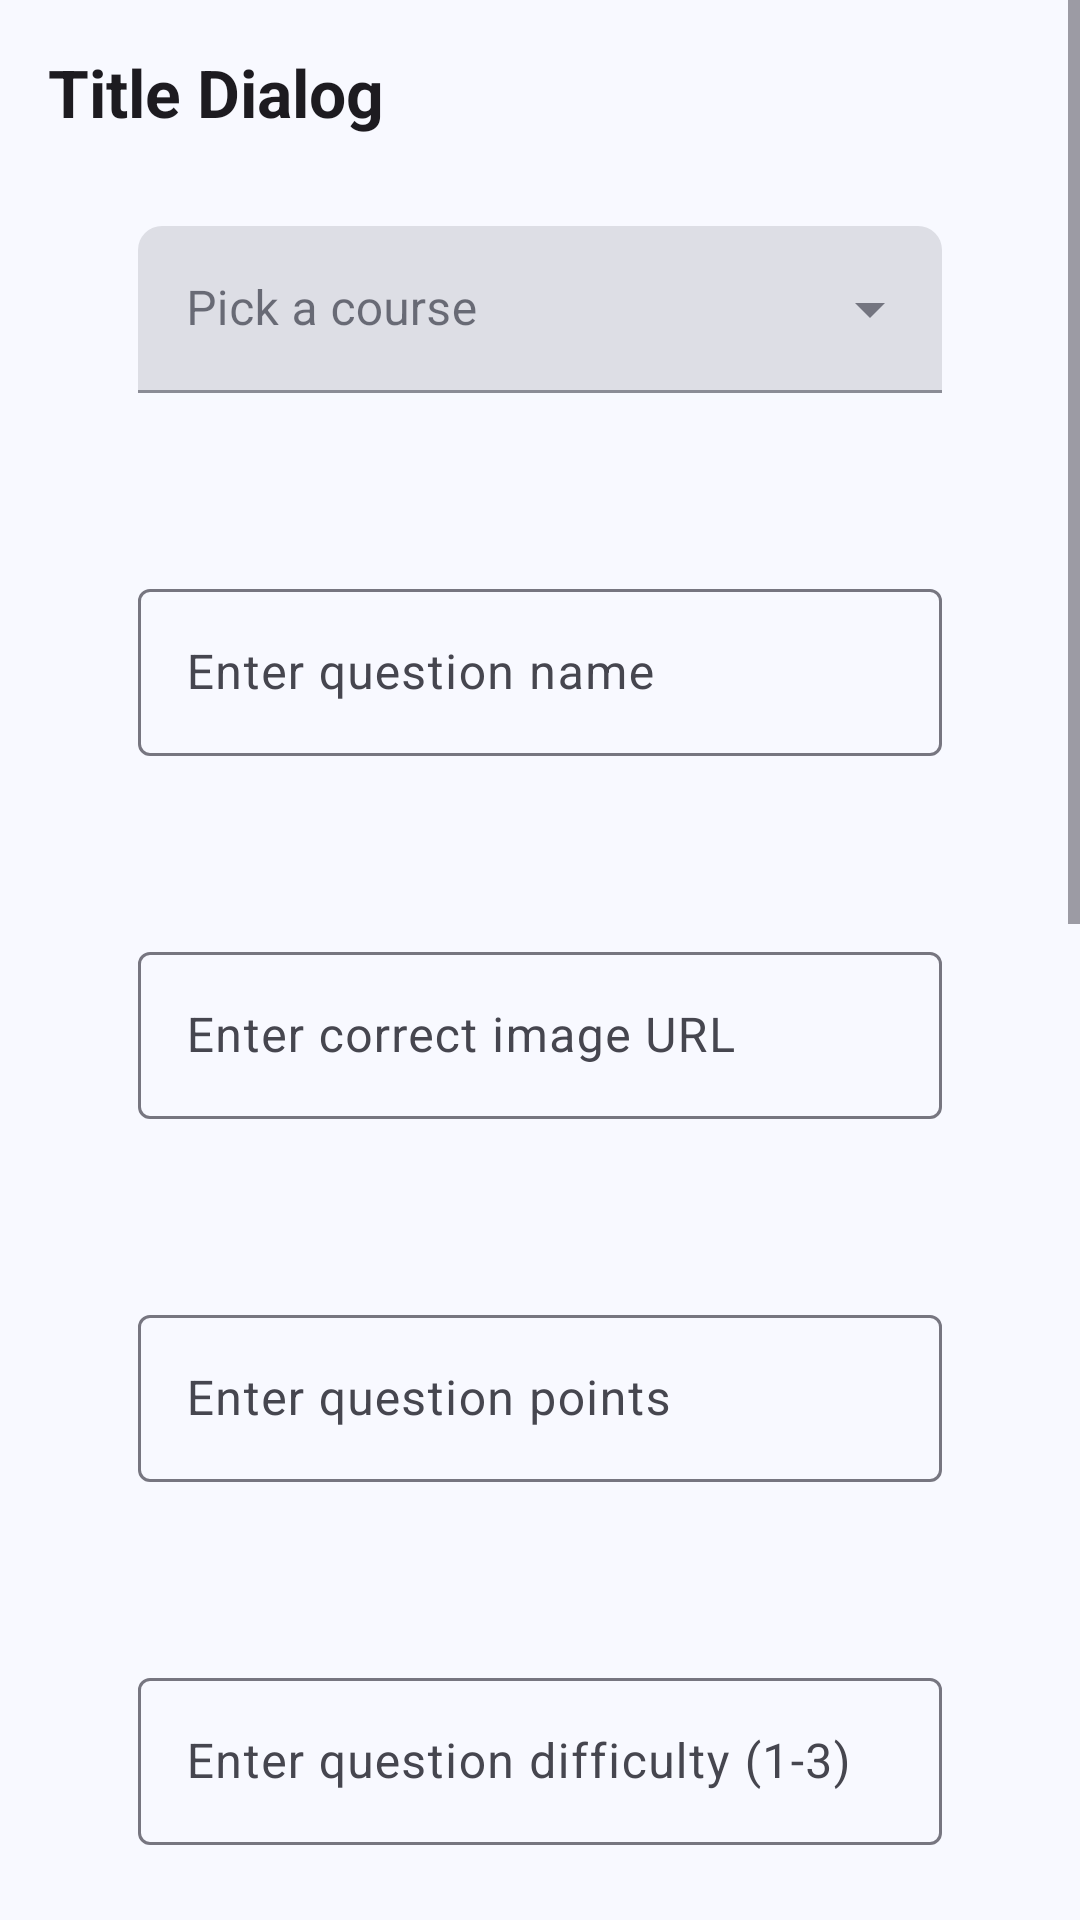

Produce the Android XML layout that renders to this screen, including the resource entries it uses.
<!-- AndroidManifest.xml: application theme Theme.QuizAppDiploma -->
<!-- res/layout/custom_dialog_add_question.xml -->
<?xml version="1.0" encoding="utf-8"?>
<ScrollView xmlns:android="http://schemas.android.com/apk/res/android"
    xmlns:app="http://schemas.android.com/apk/res-auto"
    android:layout_width="match_parent"
    android:layout_height="match_parent"
    android:fillViewport="true">

    <LinearLayout
        android:layout_width="match_parent"
        android:layout_height="wrap_content"
        android:orientation="vertical"
        android:padding="16dp">

        <TextView
            android:id="@+id/dialogTitle"
            android:layout_width="match_parent"
            android:layout_height="wrap_content"
            android:text="@string/title_dialog"
            android:textAppearance="@style/TextAppearance.AppCompat.Large"
            android:textStyle="bold" />

        <com.google.android.material.textfield.TextInputLayout
            android:id="@+id/courseMenu"
            style="@style/Widget.MaterialComponents.TextInputLayout.FilledBox.ExposedDropdownMenu"
            android:layout_width="match_parent"
            android:layout_height="wrap_content"
            android:hint="@string/pick_a_course"
            android:padding="30dp"
            app:layout_constraintBottom_toBottomOf="parent"
            app:layout_constraintStart_toStartOf="parent"
            app:layout_constraintTop_toTopOf="parent"
            app:layout_constraintVertical_bias="0.51"
            app:startIconDrawable="@drawable/baseline_book_24">

            <AutoCompleteTextView
                android:id="@+id/autoTextView2"
                android:layout_width="match_parent"
                android:layout_height="wrap_content"
                android:inputType="none"
                />

        </com.google.android.material.textfield.TextInputLayout>

        <com.google.android.material.textfield.TextInputLayout
            android:id="@+id/questionNameField"
            android:layout_width="match_parent"
            android:layout_height="wrap_content"
            android:hint="Enter question name"
            android:padding="30dp"
            app:layout_constraintBottom_toBottomOf="parent"
            app:layout_constraintEnd_toEndOf="parent"
            app:layout_constraintStart_toStartOf="parent"
            app:layout_constraintTop_toTopOf="parent"
            app:layout_constraintVertical_bias="0.25">

            <com.google.android.material.textfield.TextInputEditText
                android:layout_width="match_parent"
                android:layout_height="wrap_content"
                android:inputType="textMultiLine"/>

        </com.google.android.material.textfield.TextInputLayout>

        <com.google.android.material.textfield.TextInputLayout
            android:id="@+id/questionImagePath"
            android:layout_width="match_parent"
            android:layout_height="wrap_content"
            android:hint="Enter correct image URL"
            android:padding="30dp"
            app:layout_constraintBottom_toBottomOf="parent"
            app:layout_constraintEnd_toEndOf="parent"
            app:layout_constraintStart_toStartOf="parent"
            app:layout_constraintTop_toTopOf="parent"
            app:layout_constraintVertical_bias="0.25">

            <com.google.android.material.textfield.TextInputEditText
                android:layout_width="match_parent"
                android:layout_height="wrap_content"
                android:inputType="textMultiLine"/>

        </com.google.android.material.textfield.TextInputLayout>

        <com.google.android.material.textfield.TextInputLayout
            android:id="@+id/questionPointsField"
            android:layout_width="match_parent"
            android:layout_height="wrap_content"
            android:hint="Enter question points"
            android:padding="30dp"
            app:layout_constraintBottom_toBottomOf="parent"
            app:layout_constraintEnd_toEndOf="parent"
            app:layout_constraintStart_toStartOf="parent"
            app:layout_constraintTop_toTopOf="parent"
            app:layout_constraintVertical_bias="0.25">

            <com.google.android.material.textfield.TextInputEditText
                android:layout_width="match_parent"
                android:layout_height="wrap_content"
                android:inputType="numberDecimal"/>

        </com.google.android.material.textfield.TextInputLayout>

        <com.google.android.material.textfield.TextInputLayout
            android:id="@+id/questionDifficultyField"
            android:layout_width="match_parent"
            android:layout_height="wrap_content"
            android:hint="Enter question difficulty (1-3)"
            android:padding="30dp"
            app:layout_constraintBottom_toBottomOf="parent"
            app:layout_constraintEnd_toEndOf="parent"
            app:layout_constraintStart_toStartOf="parent"
            app:layout_constraintTop_toTopOf="parent"
            app:layout_constraintVertical_bias="0.25">

            <com.google.android.material.textfield.TextInputEditText
                android:layout_width="match_parent"
                android:layout_height="wrap_content"
                android:inputType="numberDecimal"/>

        </com.google.android.material.textfield.TextInputLayout>

        <com.google.android.material.textfield.TextInputLayout
            android:id="@+id/firstAnswerField"
            android:layout_width="match_parent"
            android:layout_height="wrap_content"
            android:hint="Enter first possible answer"
            android:padding="30dp"
            app:layout_constraintBottom_toBottomOf="parent"
            app:layout_constraintEnd_toEndOf="parent"
            app:layout_constraintStart_toStartOf="parent"
            app:layout_constraintTop_toTopOf="parent"
            app:layout_constraintVertical_bias="0.25">

            <com.google.android.material.textfield.TextInputEditText
                android:layout_width="match_parent"
                android:layout_height="wrap_content"
                android:inputType="textMultiLine"/>

        </com.google.android.material.textfield.TextInputLayout>

        <com.google.android.material.textfield.TextInputLayout
            android:id="@+id/secondAnswerField"
            android:layout_width="match_parent"
            android:layout_height="wrap_content"
            android:hint="Enter second possible answer"
            android:padding="30dp"
            app:layout_constraintBottom_toBottomOf="parent"
            app:layout_constraintEnd_toEndOf="parent"
            app:layout_constraintStart_toStartOf="parent"
            app:layout_constraintTop_toTopOf="parent"
            app:layout_constraintVertical_bias="0.25">

            <com.google.android.material.textfield.TextInputEditText
                android:layout_width="match_parent"
                android:layout_height="wrap_content"
                android:inputType="textMultiLine"/>

        </com.google.android.material.textfield.TextInputLayout>

        <com.google.android.material.textfield.TextInputLayout
            android:id="@+id/thirdAnswerField"
            android:layout_width="match_parent"
            android:layout_height="wrap_content"
            android:hint="Enter third possible answer"
            android:padding="30dp"
            app:layout_constraintBottom_toBottomOf="parent"
            app:layout_constraintEnd_toEndOf="parent"
            app:layout_constraintStart_toStartOf="parent"
            app:layout_constraintTop_toTopOf="parent"
            app:layout_constraintVertical_bias="0.25">

            <com.google.android.material.textfield.TextInputEditText
                android:layout_width="match_parent"
                android:layout_height="wrap_content"
                android:inputType="textMultiLine"/>

        </com.google.android.material.textfield.TextInputLayout>

        <com.google.android.material.textfield.TextInputLayout
            android:id="@+id/fourthAnswerField"
            android:layout_width="match_parent"
            android:layout_height="wrap_content"
            android:hint="Enter fourth possible answer"
            android:padding="30dp"
            app:layout_constraintBottom_toBottomOf="parent"
            app:layout_constraintEnd_toEndOf="parent"
            app:layout_constraintStart_toStartOf="parent"
            app:layout_constraintTop_toTopOf="parent"
            app:layout_constraintVertical_bias="0.25">

            <com.google.android.material.textfield.TextInputEditText
                android:layout_width="match_parent"
                android:layout_height="wrap_content"
                android:inputType="textMultiLine"/>

        </com.google.android.material.textfield.TextInputLayout>

        <com.google.android.material.textfield.TextInputLayout
            android:id="@+id/correctAnswerField"
            android:layout_width="match_parent"
            android:layout_height="wrap_content"
            android:hint="Enter correct answer (1-4)"
            android:padding="30dp"
            app:layout_constraintBottom_toBottomOf="parent"
            app:layout_constraintEnd_toEndOf="parent"
            app:layout_constraintStart_toStartOf="parent"
            app:layout_constraintTop_toTopOf="parent"
            app:layout_constraintVertical_bias="0.25">

            <com.google.android.material.textfield.TextInputEditText
                android:layout_width="match_parent"
                android:layout_height="wrap_content"
                android:inputType="numberDecimal"/>

        </com.google.android.material.textfield.TextInputLayout>


        <LinearLayout
            android:layout_width="match_parent"
            android:layout_height="wrap_content"
            android:orientation="horizontal"
            android:gravity="end"
            android:layout_marginTop="16dp">

            <Button
                android:id="@+id/dialogPositiveButton"
                android:layout_width="wrap_content"
                android:layout_height="wrap_content"
                android:text="@string/add"
                app:cornerRadius="8dp"
                android:backgroundTint="@color/purple_700" />

            <Button
                android:id="@+id/dialogNegativeButton"
                android:layout_width="wrap_content"
                android:layout_height="wrap_content"
                android:text="@string/cancel"
                app:cornerRadius="8dp"
                android:backgroundTint="@color/purple_700" />

        </LinearLayout>
    </LinearLayout>
</ScrollView>
<!-- resources referenced by this layout -->
<resources>
  <color name="purple_700">#4F6AF5</color>
  <string name="add">Add</string>
  <string name="cancel">Cancel</string>
  <string name="pick_a_course">Pick a course</string>
  <string name="title_dialog">Title Dialog</string>
  <style name="Theme.QuizAppDiploma" parent="Theme.Material3.Light.NoActionBar">
          
          <item name="colorPrimary">@color/md_primary</item>
          <item name="colorOnPrimary">@color/md_on_primary</item>
          <item name="colorPrimaryContainer">@color/md_primary_container</item>
          <item name="colorOnPrimaryContainer">@color/md_on_primary_container</item>
          
          <item name="colorSecondary">@color/md_secondary</item>
          <item name="colorOnSecondary">@color/md_on_secondary</item>
          <item name="colorSecondaryContainer">@color/md_secondary_container</item>
          <item name="colorOnSecondaryContainer">@color/md_on_secondary_container</item>
          
          <item name="colorTertiary">@color/md_tertiary</item>
          <item name="colorOnTertiary">@color/md_on_tertiary</item>
          <item name="colorTertiaryContainer">@color/md_tertiary_container</item>
          <item name="colorOnTertiaryContainer">@color/md_on_tertiary_container</item>
          
          <item name="colorError">@color/md_error</item>
          <item name="colorOnError">@color/md_on_error</item>
          <item name="colorErrorContainer">@color/md_error_container</item>
          <item name="colorOnErrorContainer">@color/md_on_error_container</item>
          
          <item name="android:colorBackground">@color/md_background</item>
          <item name="colorSurface">@color/md_surface</item>
          <item name="colorOnSurface">@color/md_on_surface</item>
          <item name="colorSurfaceVariant">@color/md_surface_variant</item>
          <item name="colorOnSurfaceVariant">@color/md_on_surface_variant</item>
          <item name="colorOutline">@color/md_outline</item>
          <item name="colorOutlineVariant">@color/md_outline_variant</item>
          
          <item name="android:statusBarColor">@color/md_background</item>
          <item name="android:windowLightStatusBar">true</item>
          
          <item name="android:navigationBarColor">@color/md_background</item>
          
          <item name="shapeAppearanceSmallComponent">@style/ShapeSmall</item>
          <item name="shapeAppearanceMediumComponent">@style/ShapeMedium</item>
          <item name="shapeAppearanceLargeComponent">@style/ShapeLarge</item>
      </style>
  <color name="md_primary">#4F6AF5</color>
  <color name="md_on_primary">#FFFFFF</color>
  <color name="md_primary_container">#DEE3FF</color>
  <color name="md_on_primary_container">#00168A</color>
  <color name="md_secondary">#7B5EA7</color>
  <color name="md_on_secondary">#FFFFFF</color>
  <color name="md_secondary_container">#EEDCFF</color>
  <color name="md_on_secondary_container">#310066</color>
  <color name="md_tertiary">#006875</color>
  <color name="md_on_tertiary">#FFFFFF</color>
  <color name="md_tertiary_container">#97F0FF</color>
  <color name="md_on_tertiary_container">#001F24</color>
  <color name="md_error">#BA1A1A</color>
  <color name="md_on_error">#FFFFFF</color>
  <color name="md_error_container">#FFDAD6</color>
  <color name="md_on_error_container">#410002</color>
  <color name="md_background">#F8F9FF</color>
  <color name="md_surface">#F8F9FF</color>
  <color name="md_on_surface">#1A1C2A</color>
  <color name="md_surface_variant">#E3E2F4</color>
  <color name="md_on_surface_variant">#46464F</color>
  <color name="md_outline">#777680</color>
  <color name="md_outline_variant">#C7C5D0</color>
  <style name="ShapeSmall" parent="ShapeAppearance.Material3.SmallComponent">
          <item name="cornerSize">8dp</item>
      </style>
  <style name="ShapeMedium" parent="ShapeAppearance.Material3.MediumComponent">
          <item name="cornerSize">12dp</item>
      </style>
  <style name="ShapeLarge" parent="ShapeAppearance.Material3.LargeComponent">
          <item name="cornerSize">16dp</item>
      </style>
</resources>
